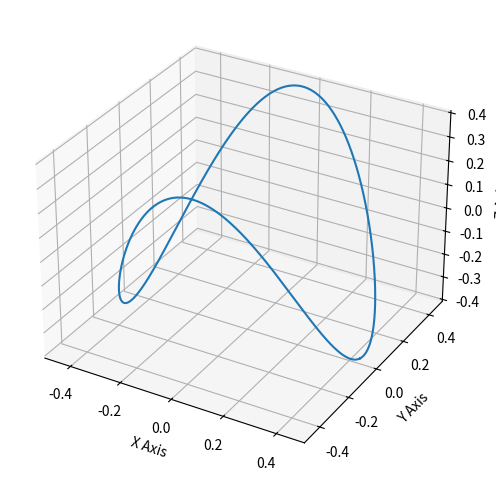

Write Python code to recreate this figure.
############################################################
# This file contains all functions for two modes system
############################################################

import numpy as np
import matplotlib.pyplot as plt
from mpl_toolkits.mplot3d import Axes3D

from numpy.random import rand
from scipy.integrate import odeint
from scipy.optimize import fsolve

# Coefficients
G_mu1 = -2.8
G_c1 = -7.75
G_a2 = -2.66

# Chosen template
group_generator = np.array([[0, -1, 0, 0],
                            [1, 0, 0, 0],
                            [0, 0, 0, -2],
                            [0, 0, 2, 0]])
template_point = np.array([1, 0, 0, 0])
group_tangent = np.dot(group_generator, template_point)


def velocity(stateVec, t):      
    """
    velocity in the full state space.
    
    stateVec: state vector [x1, y1, x2, y2]
    t: just for convention of odeint, not used.
    return: velocity at stateVec. Dimension [1 x 4]
    """
    x1 = stateVec[0]
    y1 = stateVec[1]
    x2 = stateVec[2]
    y2 = stateVec[3]
    r2 = x1**2 + y1**2
    
    velo = np.array([(G_mu1 - r2) * x1 + G_c1 * (x1 * x2 + y1 * y2),
                     (G_mu1 - r2) * y1 + G_c1 * (x1 * y2 - x2 * y1),
                     x2 + y2 + x1 ** 2 - y1 ** 2 + G_a2 * x2 * r2,
                     -x2 + y2 + 2 * x1 * y1 + G_a2 * y2 * r2])
    return velo


def velocity_reduced(state_reduced, t):
    """
    velocity in the slice after reducing the continous symmetry

    state_reduced: state vector in slice [\hat{x}_1, \hat{x}_2, \hat{y}_2]
    t: not used
    return: velocity at stateVect_reduced. dimension [1 x 3]
    """
    state_red_full = (state_reduced[0], 0, state_reduced[1],
                     state_reduced[2])
    velocity_at_state = velocity(state_red_full, 1)
    tangent_at_state = np.dot(group_generator, state_red_full)

    velo = velocity_at_state - np.inner(velocity_phase(state_reduced),
                                        tangent_at_state)
    velo = np.array([velo[0], velo[2], velo[3]])
    return velo


def velocity_phase(state_reduced):
    """
    phase velocity. 

    stateVec_reduced: state vector in slice [\hat{x}_1, \hat{x}_2, \hat{y}_2]
    Note: phase velocity only depends on the state vector
    """
    state_red_full = (state_reduced[0], 0, state_reduced[1], state_reduced[2])
    velocity_at_state = velocity(state_red_full, 1)
    tangent_at_state = np.dot(group_generator, state_red_full)

    velo_phase = np.dot(velocity_at_state.T, group_tangent) /\
                 np.inner(tangent_at_state.T, group_tangent)

    return velo_phase


def integrator(init_state, dt, nstp):
    """
    integrate two modes system in the full state space.

    init_state: initial state [x1, y1, x2, y2]
    dt: time step 
    nstp: number of time step
    """
    states = odeint(velocity, init_state, np.arange(0, dt*nstp, dt))
    return states


def integrator_reduced(init_state, dt, nstp):    
    """
    integrate two modes system in the slice

    init_state: initial state [\hat{x}_1, \hat{x}_2, \hat{y}_2]
    dt: time step 
    nstp: number of time step
    """
    states = odeint(velocity_reduced, init_state, np.arange(0, dt*nstp, dt))
    return states


def stabilityMatrix(state):
    """
    calculate the stability matrix in the full state space

    state: state vector in slice [\hat{x}_1, \hat{x}_2, \hat{y}_2]
    return: stability matrix. Dimension [3 x 3]
    """
    x1, y1, x2, y2 = state

    stab = np.array([[G_mu1-3*x1**2+G_c1*x2-y1**2, G_c1*y2-2*x1*y1,
                      G_c1*x1, G_c1*y1],
                     [G_c1*y2-2*x1*y1, G_mu1-x1**2-G_c1*x1-3*y1**2,
                      -G_c1*y1, G_c1*x1],
                     [2*x1+2*G_a2*x1*x2, 2*G_a2*x2*y1-2*y1,
                      1+G_a2*(x1**2+y1**2), 1],
                     [2*y1+2*G_a2*x1*y2, 2*x1+2*G_a2*y1*y2,
                      -1, 1+G_a2*(x1**2+y1**2)]])
    return stab


def stabilityMatrix_reduced(state_reduced):
    """
    calculate the stability matrix on the slice

    stateVec_reduced: state vector in slice [\hat{x}_1, \hat{x}_2, \hat{y}_2]
    return: stability matrix. Dimension [3 x 3]
    """
    x1 = state_reduced[0]
    y1 = 0
    x2 = state_reduced[1]
    y2 = state_reduced[2]
    state_ext = (x1, y1, x2, y2)

    stab_full = stabilityMatrix(state_ext)
    tangent_at_state = np.dot(group_generator, state_ext)

    sqr_braket = np.dot(np.inner(tangent_at_state, group_tangent),
                        stab_full.T) - \
                 np.dot(np.inner(velocity(state_ext, 0), group_tangent),
                        group_generator.T)

    stab = np.zeros_like(stab_full)
    for i in range(4):
        for j in range(4):
            stab[i, j] = stab_full[i, j] - \
                         np.dot(tangent_at_state[i],
                                np.dot(sqr_braket, group_tangent)[j]) / \
                         np.inner(tangent_at_state, group_tangent) ** 2 - \
                         np.inner(velocity(state_ext, 0), group_tangent) / \
                         np.inner(tangent_at_state, group_tangent) * \
                         group_generator[i, j]

    stab = np.delete(stab, 1, axis=0)
    stab = np.delete(stab, 1, axis=1)
    return stab


def groupTransform(state, phi):
    """
    perform group transform on a particular state. Symmetry group is 'g(phi)'
    and state is 'x'. the transformed state is ' xp = g(phi) * x '
 
    state: state in the full state space. Dimension [1 x 4]
    phi: group angle. in range [0, 2*pi]
    return: the transformed state. Dimension [1 x 4]
    """
    g = np.array([
        [np.cos(phi), -np.sin(phi), 0, 0],
        [np.sin(phi), np.cos(phi), 0, 0],
        [0, 0, np.cos(2*phi), -np.sin(2*phi)],
        [0, 0, np.sin(2*phi), np.cos(2*phi)]
    ])
    state_transformed = np.transpose(np.dot(g, np.transpose(state)))
    return state_transformed


def reduceSymmetry(states):
    """
    tranform states in the full state space into the slice.
    Hint: use numpy.arctan2(y,x)
    Note: this function should be able to reduce the symmetry
    of a single state and that of a sequence of states. 

    states: states in the full state space. dimension [m x 4] 
    return: the corresponding states on the slice dimension [m x 3]
    """
    if states.ndim == 1: # if the state is one point
        x1, y1 = states[:2]
        if x1 == 0:
            phi = np.arccos(0)
        else:
            phi = np.arctan2(-y1, x1)
        x1s, _, x2s, y2s = groupTransform(states, phi)
        reduced_states = (x1s, x2s, y2s)

    elif states.ndim == 2: # if they are a sequence of state points
        reduced_states = np.zeros((states.shape[0], states.shape[1]-1))
        for i in range(states.shape[0]):

            x1, y1 = states[i, :2]
            if x1 == 0:
                phi = np.arccos(0)
            else:
                phi = np.arctan2(-y1, x1)
            x1s, _, x2s, y2s = groupTransform(states[i, :], phi)
            reduced_states[i, 0] = x1s
            reduced_states[i, 1] = x2s
            reduced_states[i, 2] = y2s

    else:
        reduced_states = (None, None, None)

    return reduced_states


def plotFig(orbit):
    fig = plt.figure(figsize=(8,6))
    ax = fig.add_subplot(111, projection='3d')
    ax.plot(orbit[:, 0], orbit[:, 1], orbit[:, 2])
    ax.set_xlabel("X Axis")
    ax.set_ylabel("Y Axis")
    ax.set_zlabel("Z Axis")


if __name__ == '__main__':
    case = 2

    if case == 1:
        """
        validate your implementation.
        We generate an ergodic trajectory, and then use two
        different methods to obtain the corresponding trajectory in slice.
        The first method is post-processing. The second method utilizes
        the dynamics in the slice directly.
        """
        x0 = 0.1 * rand(4)  # random inital state
        x0_reduced = reduceSymmetry(x0)  # initial state transformed into slice
        dt = 0.005
        nstp = 500.0 / dt
        # trajectory in the full state space
        orbit = integrator(x0, dt, nstp)
        # trajectory in the slice by reducing the symmety
        reduced_orbit = reduceSymmetry(orbit)
        # trajectory in the slice by integration in slice
        reduced_orbit2 = integrator_reduced(x0_reduced, dt, nstp)
        
        plotFig(orbit[:, 0:3])
        plotFig(reduced_orbit[:, 0:3])
        plotFig(reduced_orbit2[:, 0:3])
        plt.show()

        print(stabilityMatrix_reduced(np.array([0.1, 0.2, 0.3])))

    elif case == 2:
        """
        Try reasonable guess to find relative equilibria.
        One possible way: numpy.fsolve
        """
        guess = np.array([0.5, -0.5, 0.1])  # a relative good guess

        req = fsolve(velocity_reduced, guess, args=0)
        print('Relative equilibrium: ', req)
        print('Phase velocity at equilibrium: ', velocity_phase(req))

        # see how relative equilibrium drifts in the full state space
        req_full = np.array([req[0], 0, req[1], req[2]])
        dt = 0.005
        T = np.abs(2 * np.pi / velocity_phase(req))
        nstp = np.round(T / dt)
        orbit = integrator(req_full, dt, nstp)
        plotFig(orbit[:, 0:3])
        plt.show()

    elif case == 3:
        """
        return map in the Poincare section. This case is similar to hw3.

        We start with the relative equilibrium, and construct a Poincare
        section by its real and imaginary part of its expanding
        eigenvector (real part and z-axis is in the Poincare section).

        Then we record the Poincare intersection points by an ergodic
        trajectory. Sort them by their distance to the relative equilibrium,
        and calculate the arc length r_n from the reltative equilibrium to
        each of them. After that we construct map r_n -> r_{n+1},
        r_n -> r_{n+2}, r_n -> r_{n+3}, etc. The fixed points of these map
        give us good initial guesses for periodic orbits. If you like, you
        can use Newton method to refine these initial conditions. For HW5,
        you are only required to obtain the return map.
        """
        # Relative equilibrium from case 2 [rx1, rx2, ry2]
        req = np.array([0.43996558, -0.38626706, 0.0702044])

        # Find the real and imaginary parts of the expanding eigenvector at req
        stability_req = stabilityMatrix_reduced(req)
        w, v = np.linalg.eig(stability_req)
        Vr = np.array([e.real for e in v[:, 1]])
        Vi = np.array([e.imag for e in v[:, 1]])
        assert(np.allclose(Vi, np.array([-0., 0.58062392, -0.00172256])))

        # For simplicity, let's work in new coordinates, with origin at req.
        # Construct an orthogonal basis from Vr, Vi and z-axis (\hat{y}_2 axis).
        q, r = np.linalg.qr(np.column_stack((Vr, Vi, np.array([0, 0, 1]))))

        Px = q[:, 0]  # in the direction of Vr
        Py = q[:, 1]  # in the plan spanned by (Vr, Vi), and orthogonal to Px
        Pz = q[:, 2]  # orthogonal to Px and Py
        assert(np.allclose(Py, np.array([-0.12715969, -0.9918583, 0.00689345])))

        # Produce an ergodic trajectory started from relative equilbirum
        x0_reduced = req + 0.0001*Vr
        dt = 0.005
        nstp = 800.0 / dt
        tArray = np.linspace(0, 800, nstp)
        orbit = integrator_reduced(x0_reduced, dt, nstp)

        # Project orbit to the new basis [Px, Py, Pz], with req being origin
        def projection(point, basis, origin=np.array([0, 0, 0])):
            return np.dot(basis, np.transpose(point - origin))

        basis_eigen = np.array([Px, Py, Pz])
        assert(np.allclose(projection(req, basis_eigen, req), [0, 0, 0]))
        assert(np.allclose(projection(Px + req, basis_eigen, req), [1, 0, 0]))

        orbit_prj = projection(orbit, basis_eigen)

        # Choose Poincare section be Px = 0 (y-z plane), find all the
        # intersection points by orbit_prj.
        # Note: choose the right direction of this Poincare section, otherwise,
        # you will get two branches of intersection points.
        # Hint: you can find adjacent points who are at the opposite region of
        # this poincare section and then use simple linear interpolation to
        # get the intersection point.

        basis_poincare = [np.zeros(Px.shape), Py, Pz]

        traj = odeint(velocity_reduced, x0_reduced, tArray)
        traj_prj = [projection(e, basis_eigen, req) for e in traj]

        PoincarePoints = np.array([], float)
        for i in range(len(traj_prj) - 1):
            if traj_prj[i][0] < 0 <= traj_prj[i+1][0]:
                pt_prev = traj_prj[i]
                pt_next = traj_prj[i+1]
                pt_interp = (pt_next - pt_prev) / 2
                PoincarePoints = np.append(PoincarePoints, pt_interp)

        PoincarePoints = PoincarePoints.reshape(np.size(PoincarePoints, 0)/3, 3)
        PoincarePoints = np.array([projection(e, basis_poincare)
                                   for e in PoincarePoints])

        # The Euclidean distance of intersection points to the origin.
        distance = [np.linalg.norm(e) for e in PoincarePoints]

        # Now reorder the distance from small to large. Also keep note which
        # distance correspond to which intersection point.
        order = np.argsort(distance)

        # Suppose the Euclidean distance is [d1, d2,..., dm]
        # (sorted from small to large), the corresponding intersection points
        # are [p_{k_1}, p_{k_2}, ..., p_{k_m}], then the arch length of
        # p_{k_i} from relative equilibrium is
        # r_{k_i} = \sum_{j = 1}^{j = i} \sqrt( (p_{k_j} - p_{k_{j-1}})^2 )
        # here p_{k_0} refers to the relative eq. itself, which is the origin.
        # Example: r_{k_2} = |p_{k_2} - p_{k_1}| + |p_{k_1} - p_{k_0}|
        # In this way, we have the arch length of each Poincare intersection
        # point. The return map r_n -> r_{n+1} indicates how intersection
        # points stretch and fold on the Poincare section.
        PoincarePoints = [PoincarePoints[i] for i in order]

        length = np.zeros((len(PoincarePoints)+1, 1))
        length[0] = 0
        PoincarePoints[0:0] = [0]

        for n in range(1, len(length)):
            dist = np.linalg.norm(np.array(PoincarePoints[n]) -
                                  np.array(PoincarePoints[n-1]))
            length[n] = length[n-1] + dist
        length = length[1:]

        rev_order = np.argsort(order)
        length = [length[i] for i in rev_order]

        # Plot the return map with different order. Try to locate the fixed
        # points in each of these return map. Each of them corresponds to
        # the initial condition of a periodic orbit. Use the same skill in
        # HW3 to get the initial conditions for these fixed points, and have a
        # look at the structure of the corresponding periodic orbits.

        plt.figure()
        plt.plot(length, length, linestyle='-', color='red')
        plt.plot(length[:-1], length[1:], linestyle='none', marker='.')

        plt.figure()
        plt.plot(length, length, linestyle='-', color='red')
        plt.plot(length[:-2], length[2:], linestyle='none', marker='.')

        plt.figure()
        plt.plot(length, length, linestyle='-', color='red')
        plt.plot(length[:-4], length[4:], linestyle='none', marker='.')
        plt.show()
        # # plot r_n -> r_{n+1} # 1st order
        # # plot r_n -> r_{n+2} # 2nd order
        # # plot r_n -> r_{n+3} # 3nd order
        # # plot r_n -> r_{n+4} # 4th order
